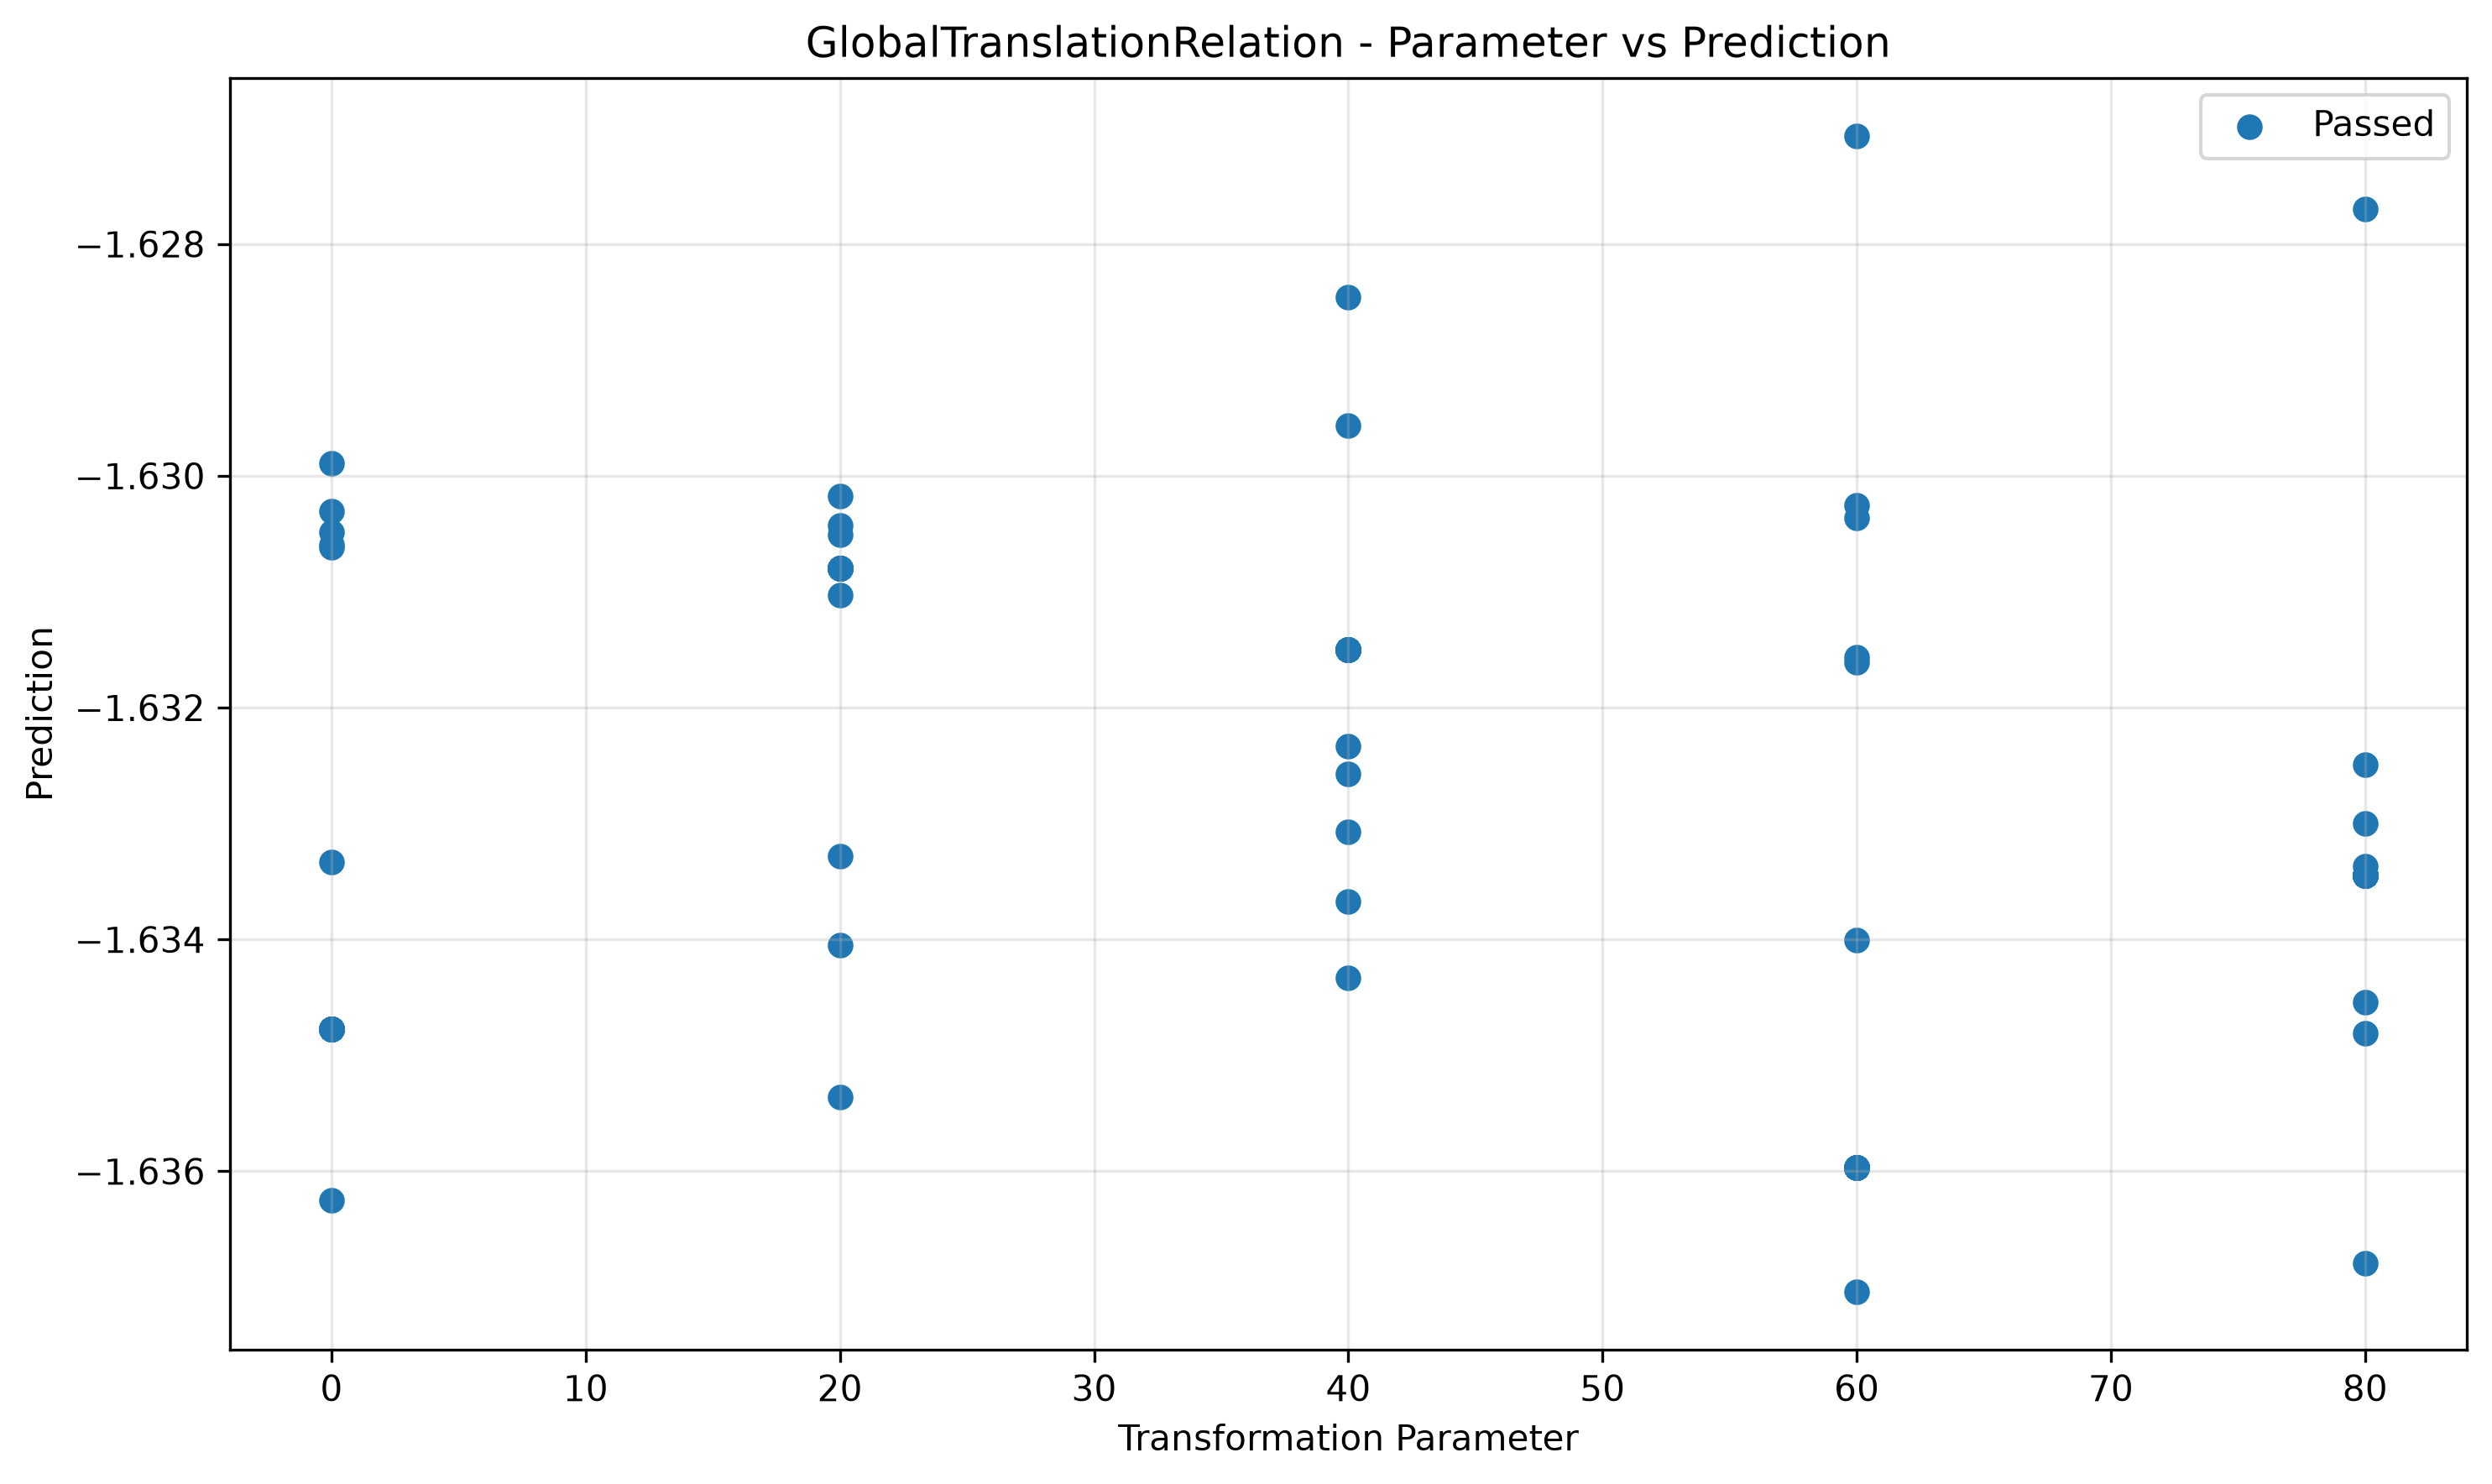

Data behind this chart, as committed beside it:
param, transformed, passed
0.0, -1.63, True
0.0, -1.633, True
0.0, -1.635, True
0.0, -1.636, True
0.0, -1.635, True
0.0, -1.635, True
0.0, -1.63, True
0.0, -1.635, True
0.0, -1.635, True
0.0, -1.635, True
0.0, -1.635, True
0.0, -1.63, True
0.0, -1.635, True
0.0, -1.631, True
0.0, -1.635, True
0.0, -1.635, True
0.0, -1.635, True
0.0, -1.635, True
0.0, -1.635, True
0.0, -1.631, True
20.0, -1.635, True
20.0, -1.631, True
20.0, -1.631, True
20.0, -1.631, True
20.0, -1.631, True
20.0, -1.631, True
20.0, -1.631, True
20.0, -1.631, True
20.0, -1.631, True
20.0, -1.631, True
20.0, -1.631, True
20.0, -1.631, True
20.0, -1.631, True
20.0, -1.631, True
20.0, -1.631, True
20.0, -1.63, True
20.0, -1.63, True
20.0, -1.634, True
20.0, -1.631, True
20.0, -1.633, True
40.0, -1.631, True
40.0, -1.631, True
40.0, -1.632, True
40.0, -1.631, True
40.0, -1.631, True
40.0, -1.628, True
40.0, -1.631, True
40.0, -1.631, True
40.0, -1.633, True
40.0, -1.631, True
40.0, -1.634, True
40.0, -1.631, True
40.0, -1.631, True
40.0, -1.631, True
40.0, -1.631, True
40.0, -1.631, True
40.0, -1.633, True
40.0, -1.634, True
40.0, -1.63, True
40.0, -1.631, True
... 40 more rows
